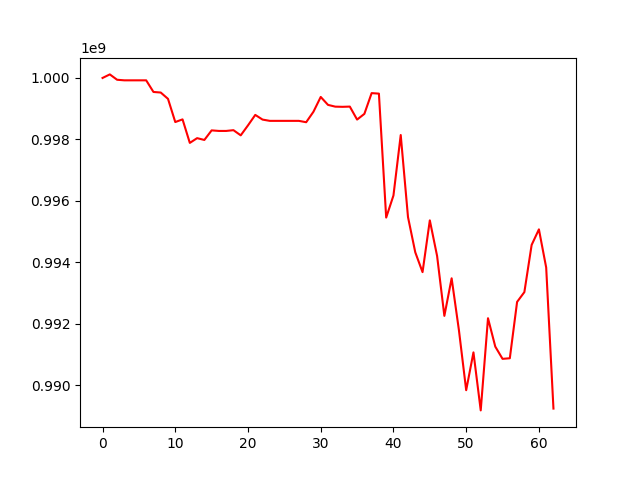

Values plotted in this chart, from the file beside it:
, 0
0, 1000000000
1, 1000115781
2, 999941614
3, 999922771
4, 999922771
5, 999922771
6, 999922771
7, 999544693
8, 999525974
9, 999320509
10, 998566070
11, 998652566
12, 997887365
13, 998042194
14, 997983710
15, 998294988
16, 998276920
17, 998276920
18, 998301666
19, 998133601
20, 998458329
21, 998798248
22, 998646003
23, 998604505
24, 998604505
25, 998604505
26, 998604505
27, 998604505
28, 998560270
29, 998901534
30, 999382311
31, 999124431
32, 999066838
33, 999061214
34, 999068743
35, 998646354
36, 998831364
37, 999506824
38, 999490489
39, 995458341
40, 996177404
41, 998144013
42, 995474635
43, 994329310
44, 993684228
45, 995368615
46, 994210885
47, 992262119
48, 993482817
49, 991799909
50, 989844059
51, 991073733
52, 989186908
53, 992184285
54, 991262111
55, 990863729
56, 990883069
57, 992715658
58, 993034276
59, 994568745
... 3 more rows
